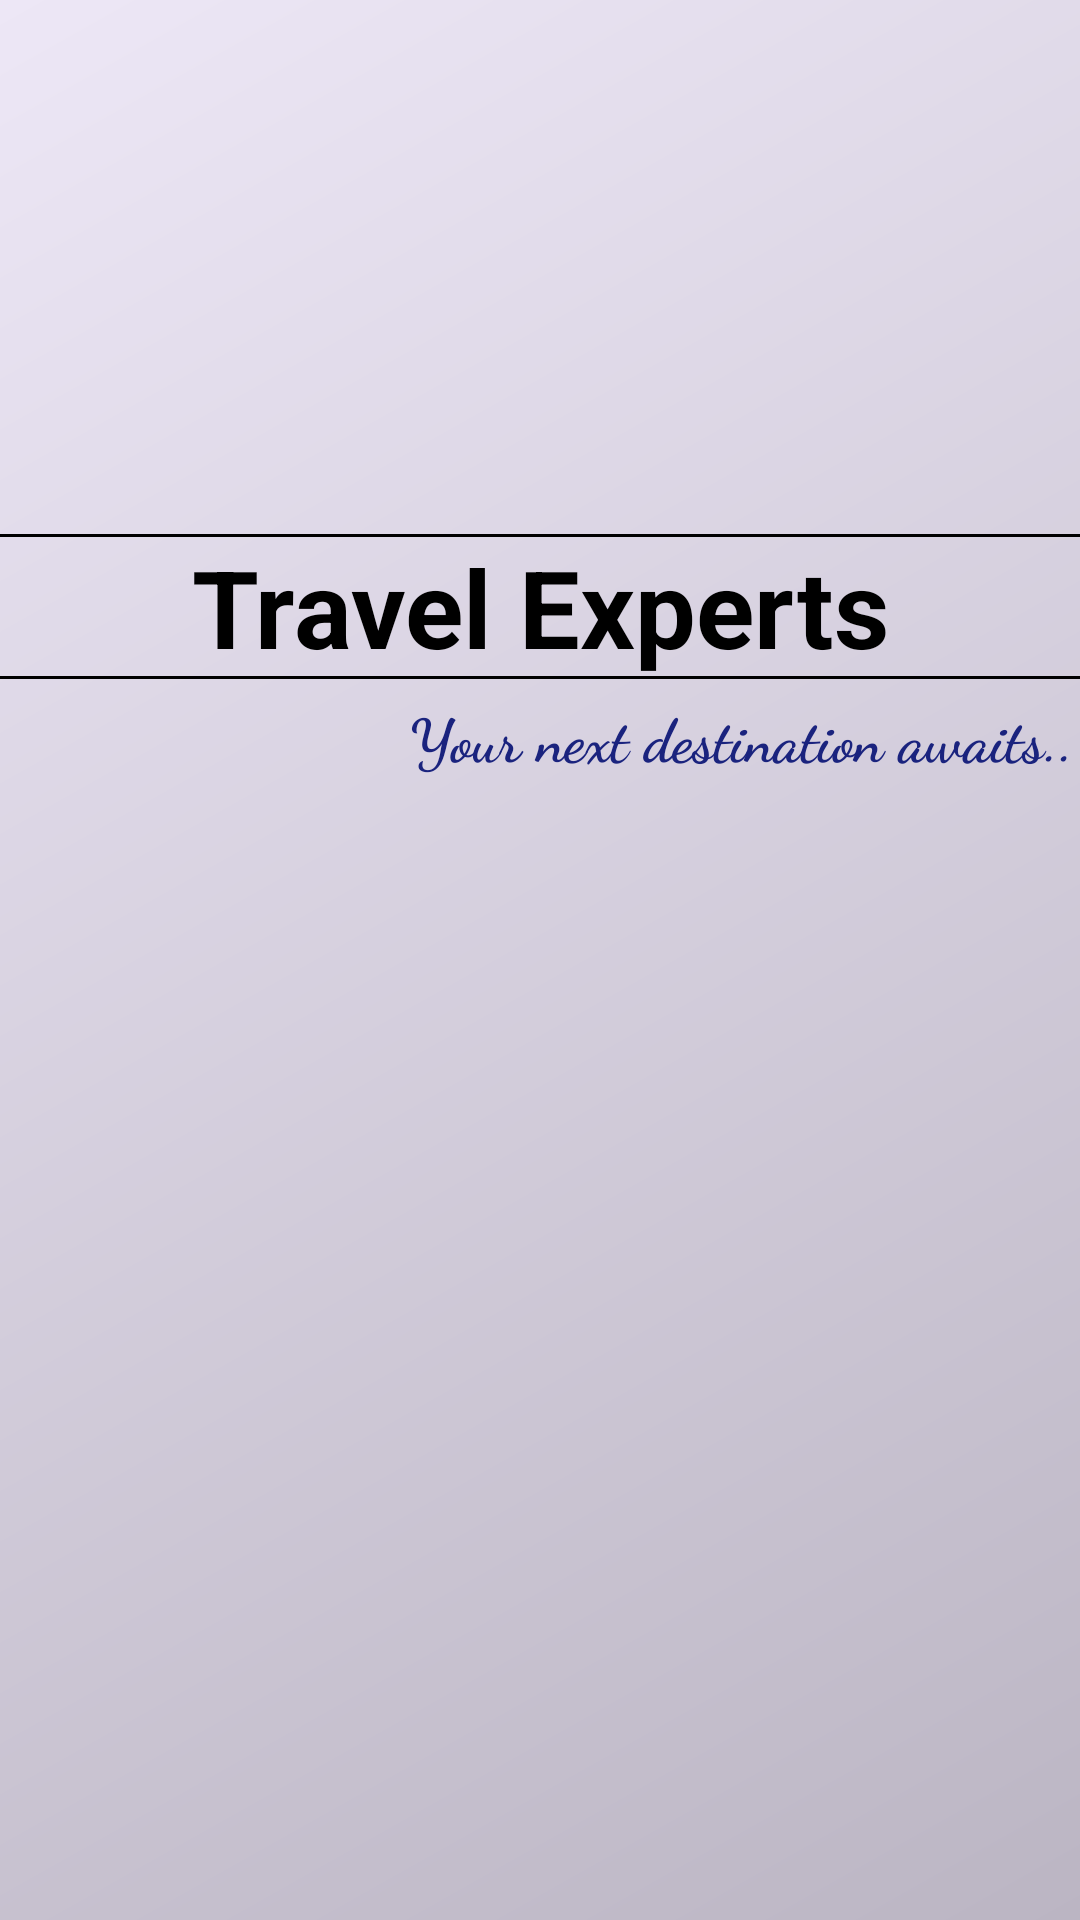

The Android layout XML behind this screen, and the referenced resources:
<!-- AndroidManifest.xml: application theme AppTheme -->
<!-- res/layout/fragment_home.xml -->
<?xml version="1.0" encoding="utf-8"?>
<androidx.constraintlayout.widget.ConstraintLayout
    xmlns:android="http://schemas.android.com/apk/res/android"
    xmlns:app="http://schemas.android.com/apk/res-auto"
    xmlns:tools="http://schemas.android.com/tools"
    android:layout_width="match_parent"
    android:layout_height="match_parent"
    android:background="@drawable/login_background"
    app:layout_constraintBottom_toBottomOf="parent"
    app:layout_constraintEnd_toEndOf="parent"
    app:layout_constraintStart_toStartOf="parent"
    app:layout_constraintTop_toTopOf="parent">


    <ImageView
        android:id="@+id/imageView"
        android:layout_width="118dp"
        android:layout_height="78dp"
        android:layout_marginTop="70dp"
        app:layout_column="0"
        app:layout_constraintEnd_toEndOf="parent"
        app:layout_constraintStart_toStartOf="parent"
        app:layout_constraintTop_toTopOf="parent"
        app:layout_row="1"
        app:srcCompat="@drawable/travel" />

    <TextView
        android:id="@+id/textView"
        android:layout_width="match_parent"
        android:layout_height="wrap_content"
        android:layout_marginStart="-5dp"
        android:layout_marginTop="30dp"
        android:layout_marginEnd="-5dp"
        android:background="@drawable/home_textview_border"
        android:gravity="center"
        android:singleLine="true"
        android:text="Travel Experts"
        android:textColor="@color/color_black"
        android:textDirection="firstStrong"
        android:textSize="36sp"
        android:textStyle="bold"
        app:layout_constraintBottom_toBottomOf="parent"
        app:layout_constraintEnd_toEndOf="parent"
        app:layout_constraintStart_toStartOf="parent"
        app:layout_constraintTop_toBottomOf="@+id/imageView"
        app:layout_constraintVertical_bias="0.0" />

    <TextView
        android:id="@+id/tvTagLine"
        android:layout_width="wrap_content"
        android:layout_height="wrap_content"
        android:fontFamily="cursive"
        android:text="@string/tag_line"
        android:textAlignment="textEnd"
        android:textColor="@color/account_txt_secondary"
        android:textSize="20sp"
        android:textStyle="bold"
        android:typeface="sans"
        app:layout_constraintBottom_toBottomOf="parent"
        app:layout_constraintEnd_toEndOf="parent"
        app:layout_constraintHorizontal_bias="0.983"
        app:layout_constraintStart_toStartOf="parent"
        app:layout_constraintTop_toBottomOf="@+id/textView"
        app:layout_constraintVertical_bias="0.014" />

</androidx.constraintlayout.widget.ConstraintLayout>
<!-- resources referenced by this layout -->
<resources>
  <color name="account_txt_secondary">#1A237E</color>
  <color name="color_black">#000000</color>
  <!-- drawable home_textview_border (drawable) -->
  <?xml version="1.0" encoding="utf-8"?>
  <shape xmlns:android="http://schemas.android.com/apk/res/android" android:shape="rectangle" >
      <solid android:color="@android:color/transparent" />
      <stroke android:width="1dip" android:color="@color/color_black"/>
  </shape>
  <!-- drawable login_background (drawable) -->
  <?xml version="1.0" encoding="utf-8"?>
  <shape xmlns:android="http://schemas.android.com/apk/res/android">
      <gradient android:angle="135"
          android:startColor="@color/bg_color1"
          android:endColor="@color/bg_color2"
          />
  </shape>
  <string name="tag_line">Your next destination awaits..</string>
  <style name="AppTheme" parent="Theme.MaterialComponents.Light.DarkActionBar">
          
          <item name="android:windowNoTitle">true</item>
          <item name="android:windowActionBar">false</item>
          <item name="colorPrimary">#455a64</item>
          <item name="colorPrimaryDark">#1c313a</item>
          <item name="colorAccent">#aab6fe</item>
          <item name="colorOnSecondary">#64ffda</item>
      </style>
  <color name="bg_color1">#bbb5c3</color>
  <color name="bg_color2">#ede7f6</color>
</resources>
